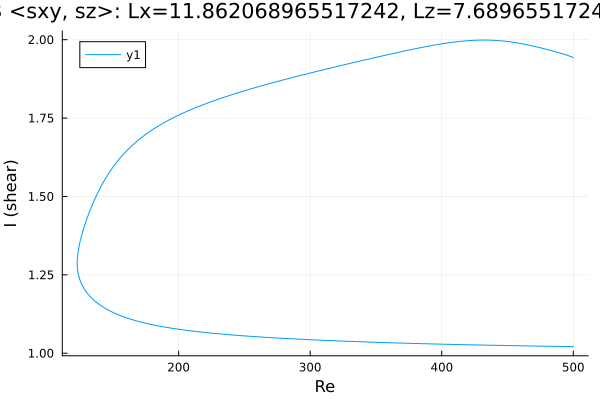

Source data for this figure (header and first rows):
Re, shear
500.0, 1.021
499.1, 1.021
497.7, 1.021
496.3, 1.021
494.9, 1.021
493.5, 1.022
492, 1.022
490.6, 1.022
489.2, 1.022
487.8, 1.022
486.4, 1.022
485, 1.022
483.6, 1.022
482.1, 1.022
480.7, 1.022
479.3, 1.022
477.9, 1.023
477.7, 1.023
476.3, 1.023
474.8, 1.023
473.4, 1.023
472, 1.023
470.6, 1.023
469.2, 1.023
467.8, 1.023
466.4, 1.023
464.9, 1.023
463.5, 1.023
462.1, 1.024
460.7, 1.024
459.3, 1.024
457.9, 1.024
456.5, 1.024
455, 1.024
453.6, 1.024
452.2, 1.024
450.8, 1.024
449.4, 1.025
448, 1.025
446.6, 1.025
445.1, 1.025
443.7, 1.025
442.3, 1.025
440.9, 1.025
439.5, 1.025
438.1, 1.025
436.7, 1.026
435.2, 1.026
433.8, 1.026
432.4, 1.026
431, 1.026
429.6, 1.026
428.2, 1.026
426.8, 1.026
425.3, 1.027
423.9, 1.027
422.5, 1.027
421.1, 1.027
419.7, 1.027
418.3, 1.027
... 540 more rows
